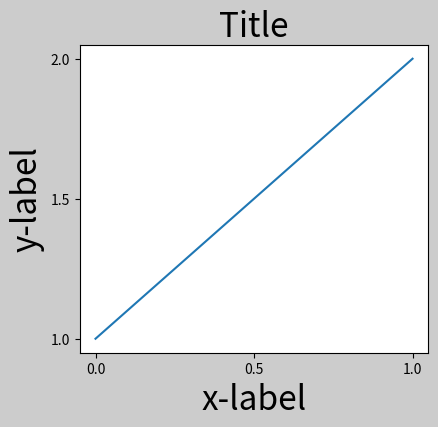
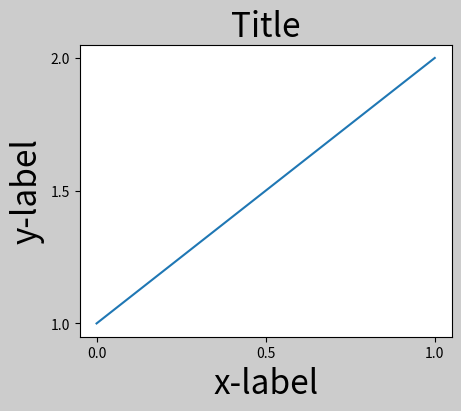
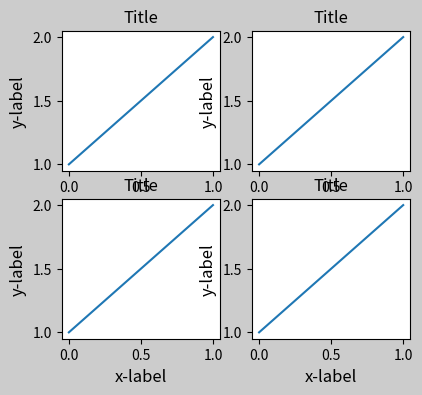
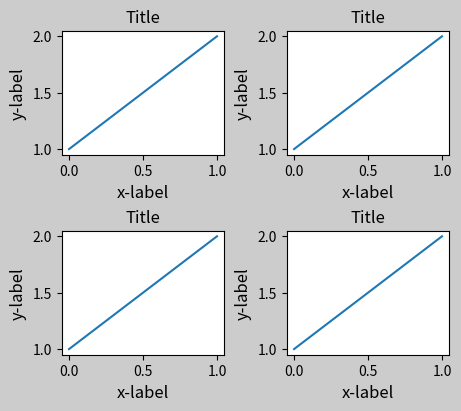
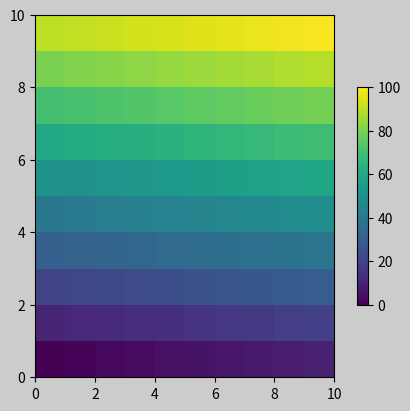
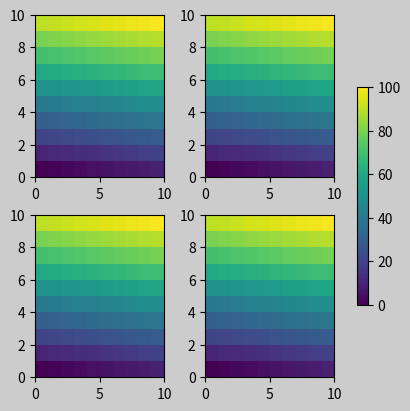
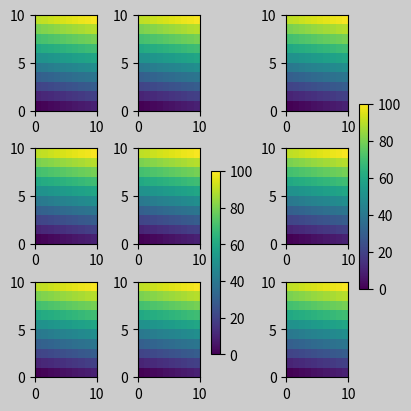
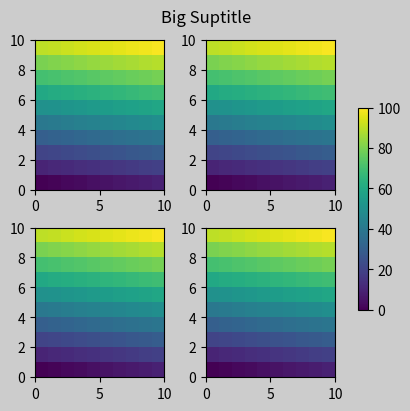
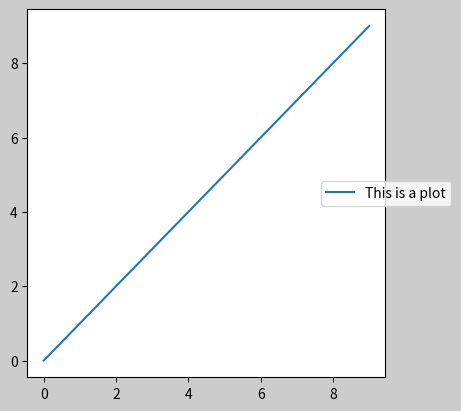
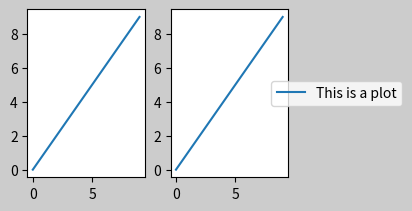
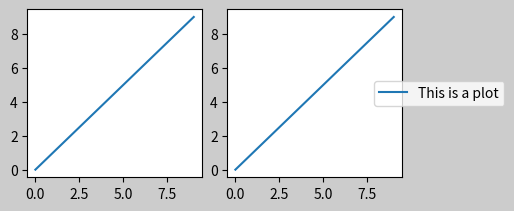

These charts were generated, in order, by the following Python code: (Note: this script raises an exception after producing the figures.)
"""
================================
Constrained Layout Guide
================================

How to use constrained-layout to fit plots within your figure cleanly.

*constrained_layout* automatically adjusts subplots and decorations like
legends and colorbars so that they fit in the figure window while still
preserving, as best they can, the logical layout requested by the user.

*constrained_layout* is similar to
:doc:`tight_layout</tutorials/intermediate/tight_layout_guide>`,
but uses a constraint solver to determine the size of axes that allows
them to fit.

*constrained_layout* typically needs to be activated before any axes are
added to a figure. Two ways of doing so are

* using the respective argument to :func:`~.pyplot.subplots` or
  :func:`~.pyplot.figure`, e.g.::

      plt.subplots(layout="constrained")

* activate it via :ref:`rcParams<customizing-with-dynamic-rc-settings>`,
  like::

      plt.rcParams['figure.constrained_layout.use'] = True

Those are described in detail throughout the following sections.

Simple Example
==============

In Matplotlib, the location of axes (including subplots) are specified in
normalized figure coordinates. It can happen that your axis labels or
titles (or sometimes even ticklabels) go outside the figure area, and are thus
clipped.
"""

# sphinx_gallery_thumbnail_number = 18


import matplotlib.pyplot as plt
import matplotlib.colors as mcolors
import matplotlib.gridspec as gridspec
import numpy as np

plt.rcParams['savefig.facecolor'] = "0.8"
plt.rcParams['figure.figsize'] = 4.5, 4.
plt.rcParams['figure.max_open_warning'] = 50


def example_plot(ax, fontsize=12, hide_labels=False):
    ax.plot([1, 2])

    ax.locator_params(nbins=3)
    if hide_labels:
        ax.set_xticklabels([])
        ax.set_yticklabels([])
    else:
        ax.set_xlabel('x-label', fontsize=fontsize)
        ax.set_ylabel('y-label', fontsize=fontsize)
        ax.set_title('Title', fontsize=fontsize)

fig, ax = plt.subplots(layout=None)
example_plot(ax, fontsize=24)

###############################################################################
# To prevent this, the location of axes needs to be adjusted. For
# subplots, this can be done manually by adjusting the subplot parameters
# using `.Figure.subplots_adjust`. However, specifying your figure with the
# # ``layout="constrained"`` keyword argument will do the adjusting
# # automatically.

fig, ax = plt.subplots(layout="constrained")
example_plot(ax, fontsize=24)

###############################################################################
# When you have multiple subplots, often you see labels of different
# axes overlapping each other.

fig, axs = plt.subplots(2, 2, layout=None)
for ax in axs.flat:
    example_plot(ax)

###############################################################################
# Specifying ``layout="constrained"`` in the call to ``plt.subplots``
# causes the layout to be properly constrained.

fig, axs = plt.subplots(2, 2, layout="constrained")
for ax in axs.flat:
    example_plot(ax)

###############################################################################
# Colorbars
# =========
#
# If you create a colorbar with `.Figure.colorbar`,
# you need to make room for it.  ``constrained_layout`` does this
# automatically.  Note that if you specify ``use_gridspec=True`` it will be
# ignored because this option is made for improving the layout via
# ``tight_layout``.
#
# .. note::
#
#   For the `~.axes.Axes.pcolormesh` keyword arguments (``pc_kwargs``) we use a
#   dictionary. Below we will assign one colorbar to a number of axes each
#   containing a `~.cm.ScalarMappable`; specifying the norm and colormap
#   ensures the colorbar is accurate for all the axes.

arr = np.arange(100).reshape((10, 10))
norm = mcolors.Normalize(vmin=0., vmax=100.)
# see note above: this makes all pcolormesh calls consistent:
pc_kwargs = {'rasterized': True, 'cmap': 'viridis', 'norm': norm}
fig, ax = plt.subplots(figsize=(4, 4), layout="constrained")
im = ax.pcolormesh(arr, **pc_kwargs)
fig.colorbar(im, ax=ax, shrink=0.6)

############################################################################
# If you specify a list of axes (or other iterable container) to the
# ``ax`` argument of ``colorbar``, constrained_layout will take space from
# the specified axes.

fig, axs = plt.subplots(2, 2, figsize=(4, 4), layout="constrained")
for ax in axs.flat:
    im = ax.pcolormesh(arr, **pc_kwargs)
fig.colorbar(im, ax=axs, shrink=0.6)

############################################################################
# If you specify a list of axes from inside a grid of axes, the colorbar
# will steal space appropriately, and leave a gap, but all subplots will
# still be the same size.

fig, axs = plt.subplots(3, 3, figsize=(4, 4), layout="constrained")
for ax in axs.flat:
    im = ax.pcolormesh(arr, **pc_kwargs)
fig.colorbar(im, ax=axs[1:, ][:, 1], shrink=0.8)
fig.colorbar(im, ax=axs[:, -1], shrink=0.6)

####################################################
# Suptitle
# =========
#
# ``constrained_layout`` can also make room for `~.Figure.suptitle`.

fig, axs = plt.subplots(2, 2, figsize=(4, 4), layout="constrained")
for ax in axs.flat:
    im = ax.pcolormesh(arr, **pc_kwargs)
fig.colorbar(im, ax=axs, shrink=0.6)
fig.suptitle('Big Suptitle')

####################################################
# Legends
# =======
#
# Legends can be placed outside of their parent axis.
# Constrained-layout is designed to handle this for :meth:`.Axes.legend`.
# However, constrained-layout does *not* handle legends being created via
# :meth:`.Figure.legend` (yet).

fig, ax = plt.subplots(layout="constrained")
ax.plot(np.arange(10), label='This is a plot')
ax.legend(loc='center left', bbox_to_anchor=(0.8, 0.5))

#############################################
# However, this will steal space from a subplot layout:

fig, axs = plt.subplots(1, 2, figsize=(4, 2), layout="constrained")
axs[0].plot(np.arange(10))
axs[1].plot(np.arange(10), label='This is a plot')
axs[1].legend(loc='center left', bbox_to_anchor=(0.8, 0.5))

#############################################
# In order for a legend or other artist to *not* steal space
# from the subplot layout, we can ``leg.set_in_layout(False)``.
# Of course this can mean the legend ends up
# cropped, but can be useful if the plot is subsequently called
# with ``fig.savefig('outname.png', bbox_inches='tight')``.  Note,
# however, that the legend's ``get_in_layout`` status will have to be
# toggled again to make the saved file work, and we must manually
# trigger a draw if we want constrained_layout to adjust the size
# of the axes before printing.

fig, axs = plt.subplots(1, 2, figsize=(4, 2), layout="constrained")

axs[0].plot(np.arange(10))
axs[1].plot(np.arange(10), label='This is a plot')
leg = axs[1].legend(loc='center left', bbox_to_anchor=(0.8, 0.5))
leg.set_in_layout(False)
# trigger a draw so that constrained_layout is executed once
# before we turn it off when printing....
fig.canvas.draw()
# we want the legend included in the bbox_inches='tight' calcs.
leg.set_in_layout(True)
# we don't want the layout to change at this point.
fig.set_layout_engine(None)
fig.savefig('../../doc/_static/constrained_layout_1b.png',
            bbox_inches='tight', dpi=100)

#############################################
# The saved file looks like:
#
# .. image:: /_static/constrained_layout_1b.png
#    :align: center
#
# A better way to get around this awkwardness is to simply
# use the legend method provided by `.Figure.legend`:
fig, axs = plt.subplots(1, 2, figsize=(4, 2), layout="constrained")
axs[0].plot(np.arange(10))
lines = axs[1].plot(np.arange(10), label='This is a plot')
labels = [l.get_label() for l in lines]
leg = fig.legend(lines, labels, loc='center left',
                 bbox_to_anchor=(0.8, 0.5), bbox_transform=axs[1].transAxes)
fig.savefig('../../doc/_static/constrained_layout_2b.png',
            bbox_inches='tight', dpi=100)

#############################################
# The saved file looks like:
#
# .. image:: /_static/constrained_layout_2b.png
#    :align: center
#

###############################################################################
# Padding and Spacing
# ===================
#
# Padding between axes is controlled in the horizontal by *w_pad* and
# *wspace*, and vertical by *h_pad* and *hspace*.  These can be edited
# via ``fig.get_layout_engine().set_params``.  *w/h_pad* are
# the minimum space around the axes in units of inches:

fig, axs = plt.subplots(2, 2, layout="constrained")
for ax in axs.flat:
    example_plot(ax, hide_labels=True)
fig.get_layout_engine().set_params(w_pad=4 / 72, h_pad=4 / 72, hspace=0,
                                   wspace=0)

##########################################
# Spacing between subplots is further set by *wspace* and *hspace*. These
# are specified as a fraction of the size of the subplot group as a whole.
# If these values are smaller than *w_pad* or *h_pad*, then the fixed pads are
# used instead. Note in the below how the space at the edges doesn't change
# from the above, but the space between subplots does.

fig, axs = plt.subplots(2, 2, layout="constrained")
for ax in axs.flat:
    example_plot(ax, hide_labels=True)
fig.get_layout_engine().set_params(w_pad=4 / 72, h_pad=4 / 72, hspace=0.2,
                                   wspace=0.2)

##########################################
# If there are more than two columns, the *wspace* is shared between them,
# so here the wspace is divided in 2, with a *wspace* of 0.1 between each
# column:

fig, axs = plt.subplots(2, 3, layout="constrained")
for ax in axs.flat:
    example_plot(ax, hide_labels=True)
fig.get_layout_engine().set_params(w_pad=4 / 72, h_pad=4 / 72, hspace=0.2,
                                   wspace=0.2)

##########################################
# GridSpecs also have optional *hspace* and *wspace* keyword arguments,
# that will be used instead of the pads set by ``constrained_layout``:

fig, axs = plt.subplots(2, 2, layout="constrained",
                        gridspec_kw={'wspace': 0.3, 'hspace': 0.2})
for ax in axs.flat:
    example_plot(ax, hide_labels=True)
# this has no effect because the space set in the gridspec trumps the
# space set in constrained_layout.
fig.get_layout_engine().set_params(w_pad=4 / 72, h_pad=4 / 72, hspace=0.0,
                                   wspace=0.0)
plt.show()

##########################################
# Spacing with colorbars
# -----------------------
#
# Colorbars are placed a distance *pad* from their parent, where *pad*
# is a fraction of the width of the parent(s).  The spacing to the
# next subplot is then given by *w/hspace*.

fig, axs = plt.subplots(2, 2, layout="constrained")
pads = [0, 0.05, 0.1, 0.2]
for pad, ax in zip(pads, axs.flat):
    pc = ax.pcolormesh(arr, **pc_kwargs)
    fig.colorbar(pc, ax=ax, shrink=0.6, pad=pad)
    ax.set_xticklabels([])
    ax.set_yticklabels([])
    ax.set_title(f'pad: {pad}')
fig.get_layout_engine().set_params(w_pad=2 / 72, h_pad=2 / 72, hspace=0.2,
                                   wspace=0.2)

##########################################
# rcParams
# ========
#
# There are five :ref:`rcParams<customizing-with-dynamic-rc-settings>`
# that can be set, either in a script or in the :file:`matplotlibrc`
# file. They all have the prefix ``figure.constrained_layout``:
#
# - *use*: Whether to use constrained_layout. Default is False
# - *w_pad*, *h_pad*:    Padding around axes objects.
#   Float representing inches.  Default is 3./72. inches (3 pts)
# - *wspace*, *hspace*:  Space between subplot groups.
#   Float representing a fraction of the subplot widths being separated.
#   Default is 0.02.

plt.rcParams['figure.constrained_layout.use'] = True
fig, axs = plt.subplots(2, 2, figsize=(3, 3))
for ax in axs.flat:
    example_plot(ax)

#############################
# Use with GridSpec
# =================
#
# constrained_layout is meant to be used
# with :func:`~matplotlib.figure.Figure.subplots` or
# :func:`~matplotlib.gridspec.GridSpec` and
# :func:`~matplotlib.figure.Figure.add_subplot`.
#
# Note that in what follows ``layout="constrained"``

fig = plt.figure()

gs1 = gridspec.GridSpec(2, 1, figure=fig)
ax1 = fig.add_subplot(gs1[0])
ax2 = fig.add_subplot(gs1[1])

example_plot(ax1)
example_plot(ax2)

###############################################################################
# More complicated gridspec layouts are possible.  Note here we use the
# convenience functions `~.Figure.add_gridspec` and
# `~.SubplotSpec.subgridspec`.

fig = plt.figure()

gs0 = fig.add_gridspec(1, 2)

gs1 = gs0[0].subgridspec(2, 1)
ax1 = fig.add_subplot(gs1[0])
ax2 = fig.add_subplot(gs1[1])

example_plot(ax1)
example_plot(ax2)

gs2 = gs0[1].subgridspec(3, 1)

for ss in gs2:
    ax = fig.add_subplot(ss)
    example_plot(ax)
    ax.set_title("")
    ax.set_xlabel("")

ax.set_xlabel("x-label", fontsize=12)

############################################################################
# Note that in the above the left and right columns don't have the same
# vertical extent.  If we want the top and bottom of the two grids to line up
# then they need to be in the same gridspec.  We need to make this figure
# larger as well in order for the axes not to collapse to zero height:

fig = plt.figure(figsize=(4, 6))

gs0 = fig.add_gridspec(6, 2)

ax1 = fig.add_subplot(gs0[:3, 0])
ax2 = fig.add_subplot(gs0[3:, 0])

example_plot(ax1)
example_plot(ax2)

ax = fig.add_subplot(gs0[0:2, 1])
example_plot(ax, hide_labels=True)
ax = fig.add_subplot(gs0[2:4, 1])
example_plot(ax, hide_labels=True)
ax = fig.add_subplot(gs0[4:, 1])
example_plot(ax, hide_labels=True)
fig.suptitle('Overlapping Gridspecs')


############################################################################
# This example uses two gridspecs to have the colorbar only pertain to
# one set of pcolors.  Note how the left column is wider than the
# two right-hand columns because of this.  Of course, if you wanted the
# subplots to be the same size you only needed one gridspec.


def docomplicated(suptitle=None):
    fig = plt.figure()
    gs0 = fig.add_gridspec(1, 2, figure=fig, width_ratios=[1., 2.])
    gsl = gs0[0].subgridspec(2, 1)
    gsr = gs0[1].subgridspec(2, 2)

    for gs in gsl:
        ax = fig.add_subplot(gs)
        example_plot(ax)
    axs = []
    for gs in gsr:
        ax = fig.add_subplot(gs)
        pcm = ax.pcolormesh(arr, **pc_kwargs)
        ax.set_xlabel('x-label')
        ax.set_ylabel('y-label')
        ax.set_title('title')

        axs += [ax]
    fig.colorbar(pcm, ax=axs)
    if suptitle is not None:
        fig.suptitle(suptitle)


docomplicated()

###############################################################################
# Manually setting axes positions
# ================================
#
# There can be good reasons to manually set an axes position.  A manual call
# to `~.axes.Axes.set_position` will set the axes so constrained_layout has
# no effect on it anymore. (Note that ``constrained_layout`` still leaves the
# space for the axes that is moved).

fig, axs = plt.subplots(1, 2)
example_plot(axs[0], fontsize=12)
axs[1].set_position([0.2, 0.2, 0.4, 0.4])

###############################################################################
# Manually turning off ``constrained_layout``
# ===========================================
#
# ``constrained_layout`` usually adjusts the axes positions on each draw
# of the figure.  If you want to get the spacing provided by
# ``constrained_layout`` but not have it update, then do the initial
# draw and then call ``fig.set_layout_engine(None)``.
# This is potentially useful for animations where the tick labels may
# change length.
#
# Note that ``constrained_layout`` is turned off for ``ZOOM`` and ``PAN``
# GUI events for the backends that use the toolbar.  This prevents the
# axes from changing position during zooming and panning.
#
#
# Limitations
# ===========
#
# Incompatible functions
# ----------------------
#
# ``constrained_layout`` will work with `.pyplot.subplot`, but only if the
# number of rows and columns is the same for each call.
# The reason is that each call to `.pyplot.subplot` will create a new
# `.GridSpec` instance if the geometry is not the same, and
# ``constrained_layout``.  So the following works fine:

fig = plt.figure()

ax1 = plt.subplot(2, 2, 1)
ax2 = plt.subplot(2, 2, 3)
# third axes that spans both rows in second column:
ax3 = plt.subplot(2, 2, (2, 4))

example_plot(ax1)
example_plot(ax2)
example_plot(ax3)
plt.suptitle('Homogenous nrows, ncols')

###############################################################################
# but the following leads to a poor layout:

fig = plt.figure()

ax1 = plt.subplot(2, 2, 1)
ax2 = plt.subplot(2, 2, 3)
ax3 = plt.subplot(1, 2, 2)

example_plot(ax1)
example_plot(ax2)
example_plot(ax3)
plt.suptitle('Mixed nrows, ncols')

###############################################################################
# Similarly,
# `~matplotlib.pyplot.subplot2grid` works with the same limitation
# that nrows and ncols cannot change for the layout to look good.

fig = plt.figure()

ax1 = plt.subplot2grid((3, 3), (0, 0))
ax2 = plt.subplot2grid((3, 3), (0, 1), colspan=2)
ax3 = plt.subplot2grid((3, 3), (1, 0), colspan=2, rowspan=2)
ax4 = plt.subplot2grid((3, 3), (1, 2), rowspan=2)

example_plot(ax1)
example_plot(ax2)
example_plot(ax3)
example_plot(ax4)
fig.suptitle('subplot2grid')
plt.show()

###############################################################################
# Other Caveats
# -------------
#
# * ``constrained_layout`` only considers ticklabels, axis labels, titles, and
#   legends.  Thus, other artists may be clipped and also may overlap.
#
# * It assumes that the extra space needed for ticklabels, axis labels,
#   and titles is independent of original location of axes. This is
#   often true, but there are rare cases where it is not.
#
# * There are small differences in how the backends handle rendering fonts,
#   so the results will not be pixel-identical.
#
# * An artist using axes coordinates that extend beyond the axes
#   boundary will result in unusual layouts when added to an
#   axes. This can be avoided by adding the artist directly to the
#   :class:`~matplotlib.figure.Figure` using
#   :meth:`~matplotlib.figure.Figure.add_artist`. See
#   :class:`~matplotlib.patches.ConnectionPatch` for an example.

###########################################################
# Debugging
# =========
#
# Constrained-layout can fail in somewhat unexpected ways.  Because it uses
# a constraint solver the solver can find solutions that are mathematically
# correct, but that aren't at all what the user wants.  The usual failure
# mode is for all sizes to collapse to their smallest allowable value. If
# this happens, it is for one of two reasons:
#
# 1. There was not enough room for the elements you were requesting to draw.
# 2. There is a bug - in which case open an issue at
#    https://github.com/matplotlib/matplotlib/issues.
#
# If there is a bug, please report with a self-contained example that does
# not require outside data or dependencies (other than numpy).

###########################################################
# Notes on the algorithm
# ======================
#
# The algorithm for the constraint is relatively straightforward, but
# has some complexity due to the complex ways we can layout a figure.
#
# Layout in Matplotlib is carried out with gridspecs
# via the `.GridSpec` class. A gridspec is a logical division of the figure
# into rows and columns, with the relative width of the Axes in those
# rows and columns set by *width_ratios* and *height_ratios*.
#
# In constrained_layout, each gridspec gets a *layoutgrid* associated with
# it.  The *layoutgrid* has a series of ``left`` and ``right`` variables
# for each column, and ``bottom`` and ``top`` variables for each row, and
# further it has a margin for each of left, right, bottom and top.  In each
# row, the bottom/top margins are widened until all the decorators
# in that row are accommodated.  Similarly for columns and the left/right
# margins.
#
#
# Simple case: one Axes
# ---------------------
#
# For a single Axes the layout is straight forward.  There is one parent
# layoutgrid for the figure consisting of one column and row, and
# a child layoutgrid for the gridspec that contains the axes, again
# consisting of one row and column. Space is made for the "decorations" on
# each side of the axes.  In the code, this is accomplished by the entries in
# ``do_constrained_layout()`` like::
#
#     gridspec._layoutgrid[0, 0].edit_margin_min('left',
#           -bbox.x0 + pos.x0 + w_pad)
#
# where ``bbox`` is the tight bounding box of the axes, and ``pos`` its
# position.  Note how the four margins encompass the axes decorations.

from matplotlib._layoutgrid import plot_children

fig, ax = plt.subplots(layout="constrained")
example_plot(ax, fontsize=24)
plot_children(fig)

#######################################################################
# Simple case: two Axes
# ---------------------
# When there are multiple axes they have their layouts bound in
# simple ways.  In this example the left axes has much larger decorations
# than the right, but they share a bottom margin, which is made large
# enough to accommodate the larger xlabel.   Same with the shared top
# margin.  The left and right margins are not shared, and hence are
# allowed to be different.

fig, ax = plt.subplots(1, 2, layout="constrained")
example_plot(ax[0], fontsize=32)
example_plot(ax[1], fontsize=8)
plot_children(fig, printit=False)

#######################################################################
# Two Axes and colorbar
# ---------------------
#
# A colorbar is simply another item that expands the margin of the parent
# layoutgrid cell:

fig, ax = plt.subplots(1, 2, layout="constrained")
im = ax[0].pcolormesh(arr, **pc_kwargs)
fig.colorbar(im, ax=ax[0], shrink=0.6)
im = ax[1].pcolormesh(arr, **pc_kwargs)
plot_children(fig)

#######################################################################
# Colorbar associated with a Gridspec
# -----------------------------------
#
# If a colorbar belongs to more than one cell of the grid, then
# it makes a larger margin for each:

fig, axs = plt.subplots(2, 2, layout="constrained")
for ax in axs.flat:
    im = ax.pcolormesh(arr, **pc_kwargs)
fig.colorbar(im, ax=axs, shrink=0.6)
plot_children(fig, printit=False)

#######################################################################
# Uneven sized Axes
# -----------------
#
# There are two ways to make axes have an uneven size in a
# Gridspec layout, either by specifying them to cross Gridspecs rows
# or columns, or by specifying width and height ratios.
#
# The first method is used here.  Note that the middle ``top`` and
# ``bottom`` margins are not affected by the left-hand column.  This
# is a conscious decision of the algorithm, and leads to the case where
# the two right-hand axes have the same height, but it is not 1/2 the height
# of the left-hand axes.  This is consietent with how ``gridspec`` works
# without constrained layout.

fig = plt.figure(layout="constrained")
gs = gridspec.GridSpec(2, 2, figure=fig)
ax = fig.add_subplot(gs[:, 0])
im = ax.pcolormesh(arr, **pc_kwargs)
ax = fig.add_subplot(gs[0, 1])
im = ax.pcolormesh(arr, **pc_kwargs)
ax = fig.add_subplot(gs[1, 1])
im = ax.pcolormesh(arr, **pc_kwargs)
plot_children(fig, printit=False)

#######################################################################
# One case that requires finessing is if margins do not have any artists
# constraining their width. In the case below, the right margin for column 0
# and the left margin for column 3 have no margin artists to set their width,
# so we take the maximum width of the margin widths that do have artists.
# This makes all the axes have the same size:

fig = plt.figure(layout="constrained")
gs = fig.add_gridspec(2, 4)
ax00 = fig.add_subplot(gs[0, 0:2])
ax01 = fig.add_subplot(gs[0, 2:])
ax10 = fig.add_subplot(gs[1, 1:3])
example_plot(ax10, fontsize=14)
plot_children(fig)
plt.show()
